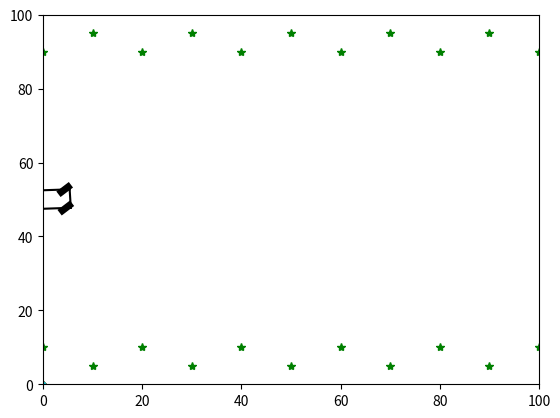

Here is the Python script that generated this plot: (Note: this script raises an exception after producing the figure.)
from __future__ import print_function, division
from math import sqrt, pi, cos, sin, tan, exp, atan2
import random
import numpy as np
import matplotlib.pyplot as plt
import matplotlib.animation as animation

L = 10          #Car length
W = 5           #Car width
R = 1           #Tire radius

N_PARTICLES = 1000
MAX_STEERING_ANGLE = pi/4
WORLD_SIZE = 100
LANDMARKS = [[20*i, 90] for i in range(6)]
LANDMARKS += [[20*i, 10] for i in range(6)]
LANDMARKS += [[20*i+10, 5] for i in range(5)]
LANDMARKS += [[20*i+10, 95] for i in range(5)]

class Car:
    def __init__(self, L=L, W=W, R=R):
        self.x = WORLD_SIZE*random.random()
        self.y = WORLD_SIZE*random.random()
        self.theta = 2*pi*random.random()
        self.alpha = 0
        self.bearing_noise = 0.1
        self.steering_noise = 1
        self.distance_noise = 1
        self.L = L
        self.W = W
        self.left_side = np.array([[-L/2, L/2],
                                   [W/2, W/2],
                                   [1, 1]])
        self.right_side = np.array([[-L/2, L/2],
                                   [-W/2, -W/2],
                                   [1, 1]])
        self.front_side = np.array([[L/2, L/2],
                                   [W/2, -W/2],
                                   [1, 1]])
        self.back_side = np.array([[-L/2, -L/2],
                                   [W/2, -W/2],
                                   [1, 1]])
        self.wheel = np.array([[-R, R],
                               [0, 0],
                               [1, 1]])

    def set_pose(self, new_x, new_y, new_theta, new_alpha):
        self.x = new_x
        self.y = new_y
        self.theta = new_theta%(2*pi)
        self.alpha = new_alpha

    def set_noise(self, new_b_noise, new_s_noise, new_d_noise):
        self.bearing_noise = new_b_noise
        self.steering_noise = new_s_noise
        self.distance_noise = new_d_noise

    """
    def sense(self, add_noise=True):
        Z = []
        for lm in LANDMARKS:
            dx = lm[0] - self.x
            dy = lm[1] - self.y
            bearing = atan2(dy, dx) - self.theta
            if add_noise:
                bearing += random.gauss(0, self.bearing_noise)
            bearing = bearing%(2*pi)
            Z.append(bearing)
        return Z

    def Gaussian(self, bearing_error):
        return exp(-(bearing_error)**2/(2*self.bearing_noise**2))/sqrt(2*pi*self.bearing_noise**2)

    def measurement_prob(self, measurements):
        prob = 1.0
        predicted = self.sense(False)
        for pred, meas in zip(predicted, measurements):
            bearing_error = abs(pred - meas)
            bearing_error = (bearing_error + pi)%(2*pi) - pi
            prob *= self.Gaussian(bearing_error)
        return prob
    """
    def sense(self):
        Z = []
        for lm in LANDMARKS:
            dist = sqrt((self.x - lm[0])**2 + (self.y - lm[1])**2)
            dist += random.gauss(0, self.distance_noise)
            Z.append(dist)
        return Z

    def Gaussian(self, mean, var, x):
        return exp(-(mean - x)**2/(2*var**2))/sqrt(2*pi*var**2)

    def measurement_prob(self, measurements):
        prob = 1.0
        for lm, meas in zip(LANDMARKS, measurements):
            dist = sqrt((self.x - lm[0])**2 + (self.y - lm[1])**2)
            prob *= self.Gaussian(dist, self.distance_noise, meas)
        return prob

    def move(self, alpha, d):
        if alpha > MAX_STEERING_ANGLE:
            alpha = MAX_STEERING_ANGLE
        elif alpha < -MAX_STEERING_ANGLE:
            alpha = -MAX_STEERING_ANGLE
        d = d + random.gauss(0, self.distance_noise)
        alpha = alpha + random.gauss(0, self.steering_noise)
        beta = d*tan(alpha)/self.L
        if abs(beta) > 1e-6:
            R = d/beta
            x = self.x + R*(sin(self.theta + beta) - sin(self.theta))
            y = self.y + R*(cos(self.theta) - cos(self.theta + beta))
            theta = self.theta + beta
        else:
            x = self.x + d*cos(self.theta)
            y = self.y + d*sin(self.theta)
            theta = self.theta
        theta = theta%(2*pi)
        car = Car()
        car.set_pose(x, y, theta, alpha)
        car.set_noise(self.bearing_noise, self.steering_noise, self.distance_noise)
        return car

    def transform(self, x, y, theta):
        return np.array(
            [[cos(theta), -sin(theta), x],
             [sin(theta), cos(theta), y],
             [0, 0, 1]])

    def draw(self, lines):
        T = self.transform(self.x, self.y, self.theta)
        left_side = T.dot(self.left_side)
        right_side = T.dot(self.right_side)
        front_side = T.dot(self.front_side)
        back_side = T.dot(self.back_side)
        d = sqrt((L/2 - R)**2 + (W/2)**2)
        theta = atan2(W/2, -L/2 + R)
        x = self.x + d*cos(theta + self.theta)
        y = self.y + d*sin(theta + self.theta)
        T = self.transform(x, y, self.theta)
        back_left_tire = T.dot(self.wheel)
        theta = atan2(-W/2, -L/2 + R)
        x = self.x + d*cos(theta + self.theta)
        y = self.y + d*sin(theta + self.theta)
        T = self.transform(x, y, self.theta)
        back_right_tire = T.dot(self.wheel)
        theta = atan2(W/2, L/2 - R)
        x = self.x + d*cos(theta + self.theta)
        y = self.y + d*sin(theta + self.theta)
        T = self.transform(x, y, self.theta + self.alpha)
        front_left_tire = T.dot(self.wheel)
        theta = atan2(-W/2, L/2 - R)
        x = self.x + d*cos(theta + self.theta)
        y = self.y + d*sin(theta + self.theta)
        T = self.transform(x, y, self.theta + self.alpha)
        front_right_tire = T.dot(self.wheel)
        lines[0][0].set_data(left_side[0, :], left_side[1, :])
        lines[1][0].set_data(right_side[0, :], right_side[1, :])
        lines[2][0].set_data(front_side[0, :], front_side[1, :])
        lines[3][0].set_data(back_side[0, :], back_side[1, :])
        lines[4][0].set_data(back_left_tire[0, :], back_left_tire[1, :])
        lines[5][0].set_data(back_right_tire[0, :], back_right_tire[1, :])
        lines[6][0].set_data(front_left_tire[0, :], front_left_tire[1, :])
        lines[7][0].set_data(front_right_tire[0, :], front_right_tire[1, :])
        return lines
        
    def __repr__(self):
        return "[x = %.6f y = %.6f yaw = %.6f]" % (self.x, self.y, self.theta) 

def resample(p, w):
    new_p = []
    index = int(N_PARTICLES*random.random())
    beta = 0.0
    mw = max(w)
    for _ in range(N_PARTICLES):
        beta += 2*mw*random.random()
        while beta > w[index]:
            beta -= w[index]
            index = (index + 1)%N_PARTICLES
        new_p.append(p[index])
    return new_p

particles = [Car() for _ in range(N_PARTICLES)]
weights = [0 for _ in range(N_PARTICLES)]
fig, ax = plt.subplots()
lines = [ax.plot([0, 0], [0, 0], 'k-') for _ in range(8)]
lines[4][0].set_linewidth(5)
lines[5][0].set_linewidth(5)
lines[6][0].set_linewidth(5)
lines[7][0].set_linewidth(5)
sense_lines = [ax.plot([0, 0], [0, 0], 'b--', alpha=0.3) for _ in LANDMARKS]
particle_dots = [ax.plot(0, 0, '.') for _ in range(N_PARTICLES)]
car = Car()
car.set_noise(0, 0, 0)
car.set_pose(0, 50, 0, 0)
def animate(frame):
    global car, lines, particle_dots, particles, weights
    turn = 0.75*cos(2*pi*frame/75)
    forward = 0.5
    car = car.move(turn, forward)
    Z = car.sense()
    lines = car.draw(lines)
    for j in range(N_PARTICLES):
        p = particles[j].move(turn, forward)
        particles[j] = p
        weights[j] = p.measurement_prob(Z)
        particle_dots[j][0].set_data(p.x, p.y)
    norm = sum(weights)
    #weights = [w/norm for w in weights]
    particles = resample(particles, weights)
    for j in range(len(LANDMARKS)):
        sense_lines[j][0].set_data([car.x, LANDMARKS[j][0]], [car.y, LANDMARKS[j][1]])
    return lines, particle_dots, sense_lines,

def init():
    ax.set_xlim(0, WORLD_SIZE)
    ax.set_ylim(0, WORLD_SIZE)
    for lm in LANDMARKS:
        ax.plot(lm[0], lm[1], 'g*')
    return lines, particle_dots, sense_lines,

anim = animation.FuncAnimation(fig, animate, 200, interval=50, init_func=init)
#plt.show()
anim.save("car.gif", writer="imagemagick")